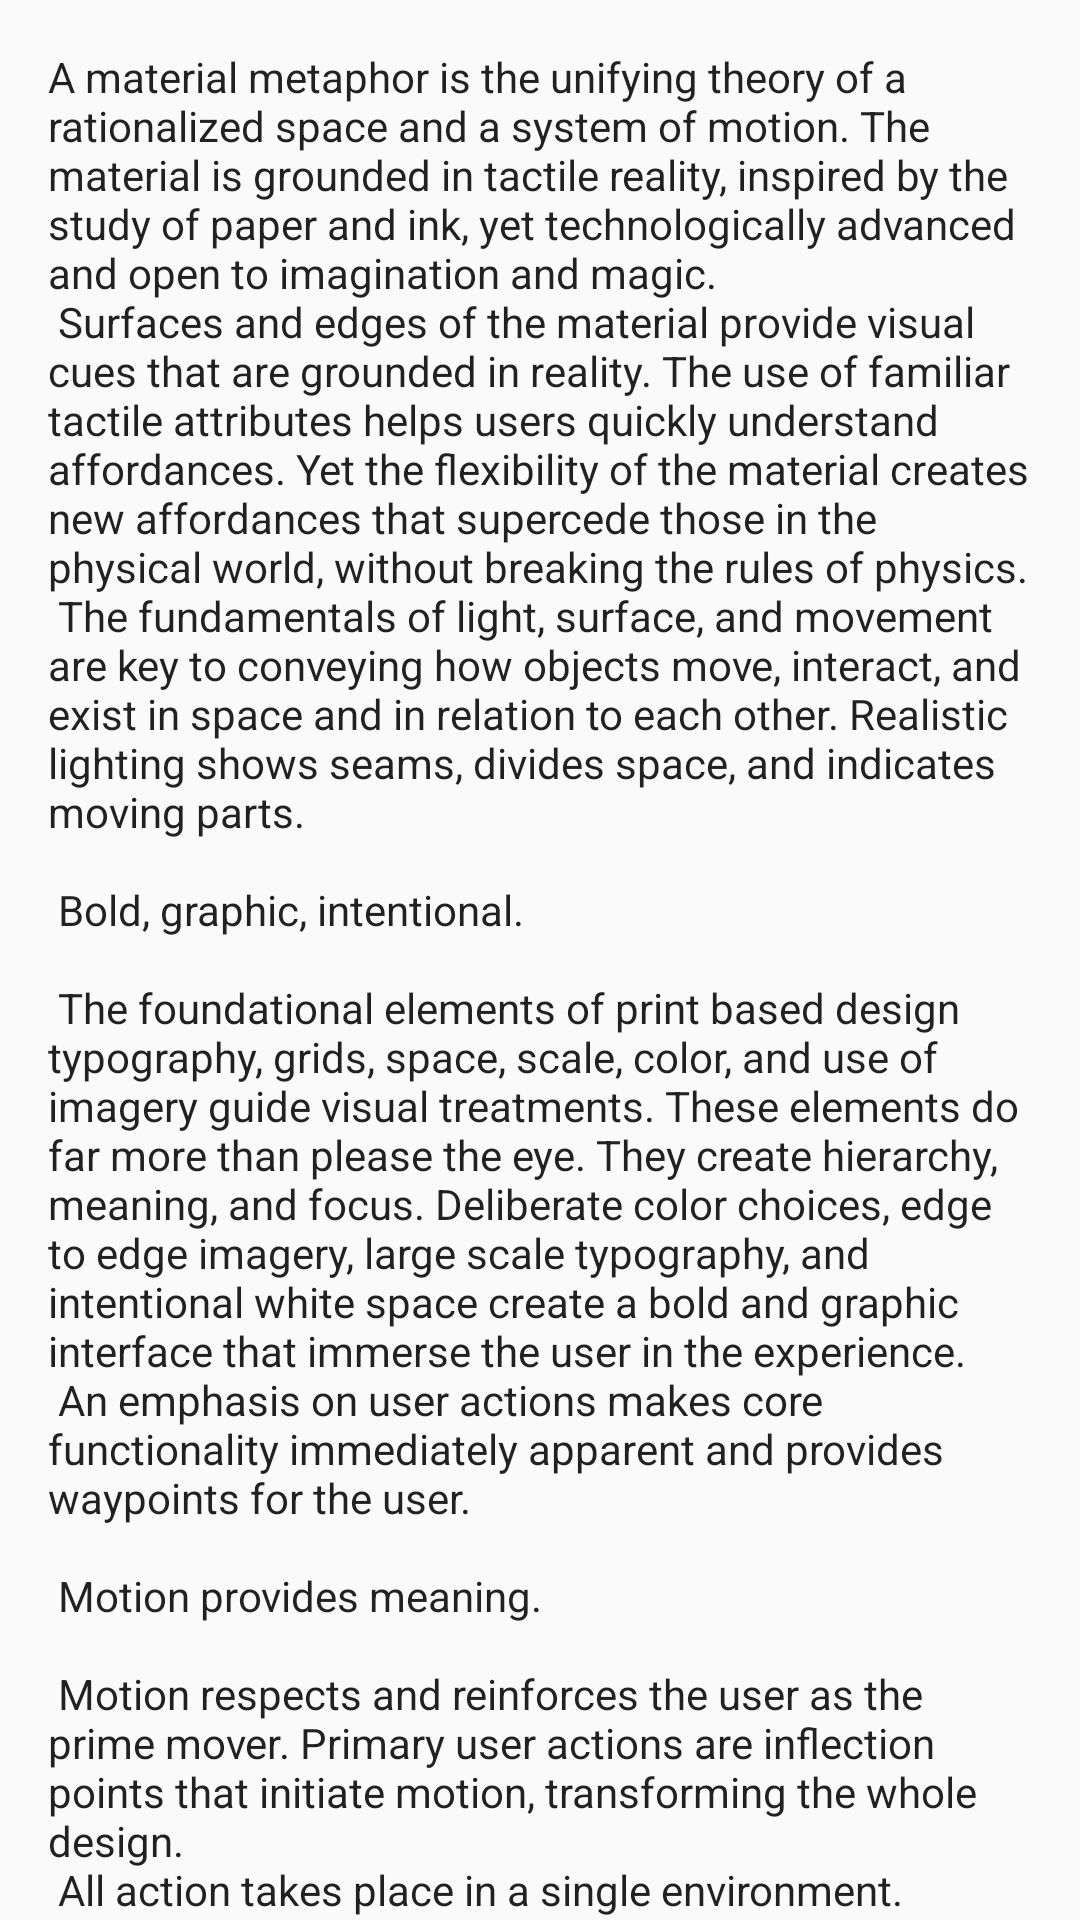

This screen was rendered from an Android layout file. Write that file and the resources it references.
<!-- AndroidManifest.xml: application theme AppTheme -->
<!-- res/layout/content_main.xml -->
<?xml version="1.0" encoding="utf-8"?>
<android.support.v4.widget.NestedScrollView
    xmlns:android="http://schemas.android.com/apk/res/android"
    xmlns:tools="http://schemas.android.com/tools"
    xmlns:app="http://schemas.android.com/apk/res-auto"
    android:layout_width="match_parent"
    android:layout_height="match_parent"
    app:layout_behavior="@string/footer_scroll_behavior"
    tools:showIn="@layout/activity_main"
    tools:context="com.seemingamusing.android.coordinatortest.MainActivity">

  <TextView
      android:layout_width="wrap_content"
      android:layout_height="wrap_content"
      android:layout_margin="@dimen/text_margin"
      android:text="@string/large_text"/>

</android.support.v4.widget.NestedScrollView>
<!-- res/layout/activity_main.xml (included above) -->
<?xml version="1.0" encoding="utf-8"?>
<android.support.v7.widget.RecyclerView android:id="@+id/samples_listing"
  xmlns:android="http://schemas.android.com/apk/res/android"
  xmlns:tools="http://schemas.android.com/tools"
  android:layout_width="match_parent"
  android:layout_height="match_parent"
  tools:context="com.seemingamusing.android.playground.MainActivity" />
<!-- resources referenced by this layout -->
<resources>
  <dimen name="text_margin">16dp</dimen>
  <color name="colorPrimary">#0d47a1</color>
  <color name="colorPrimaryDark">#1a237e</color>
  <color name="colorAccent">#d84315</color>
</resources>
